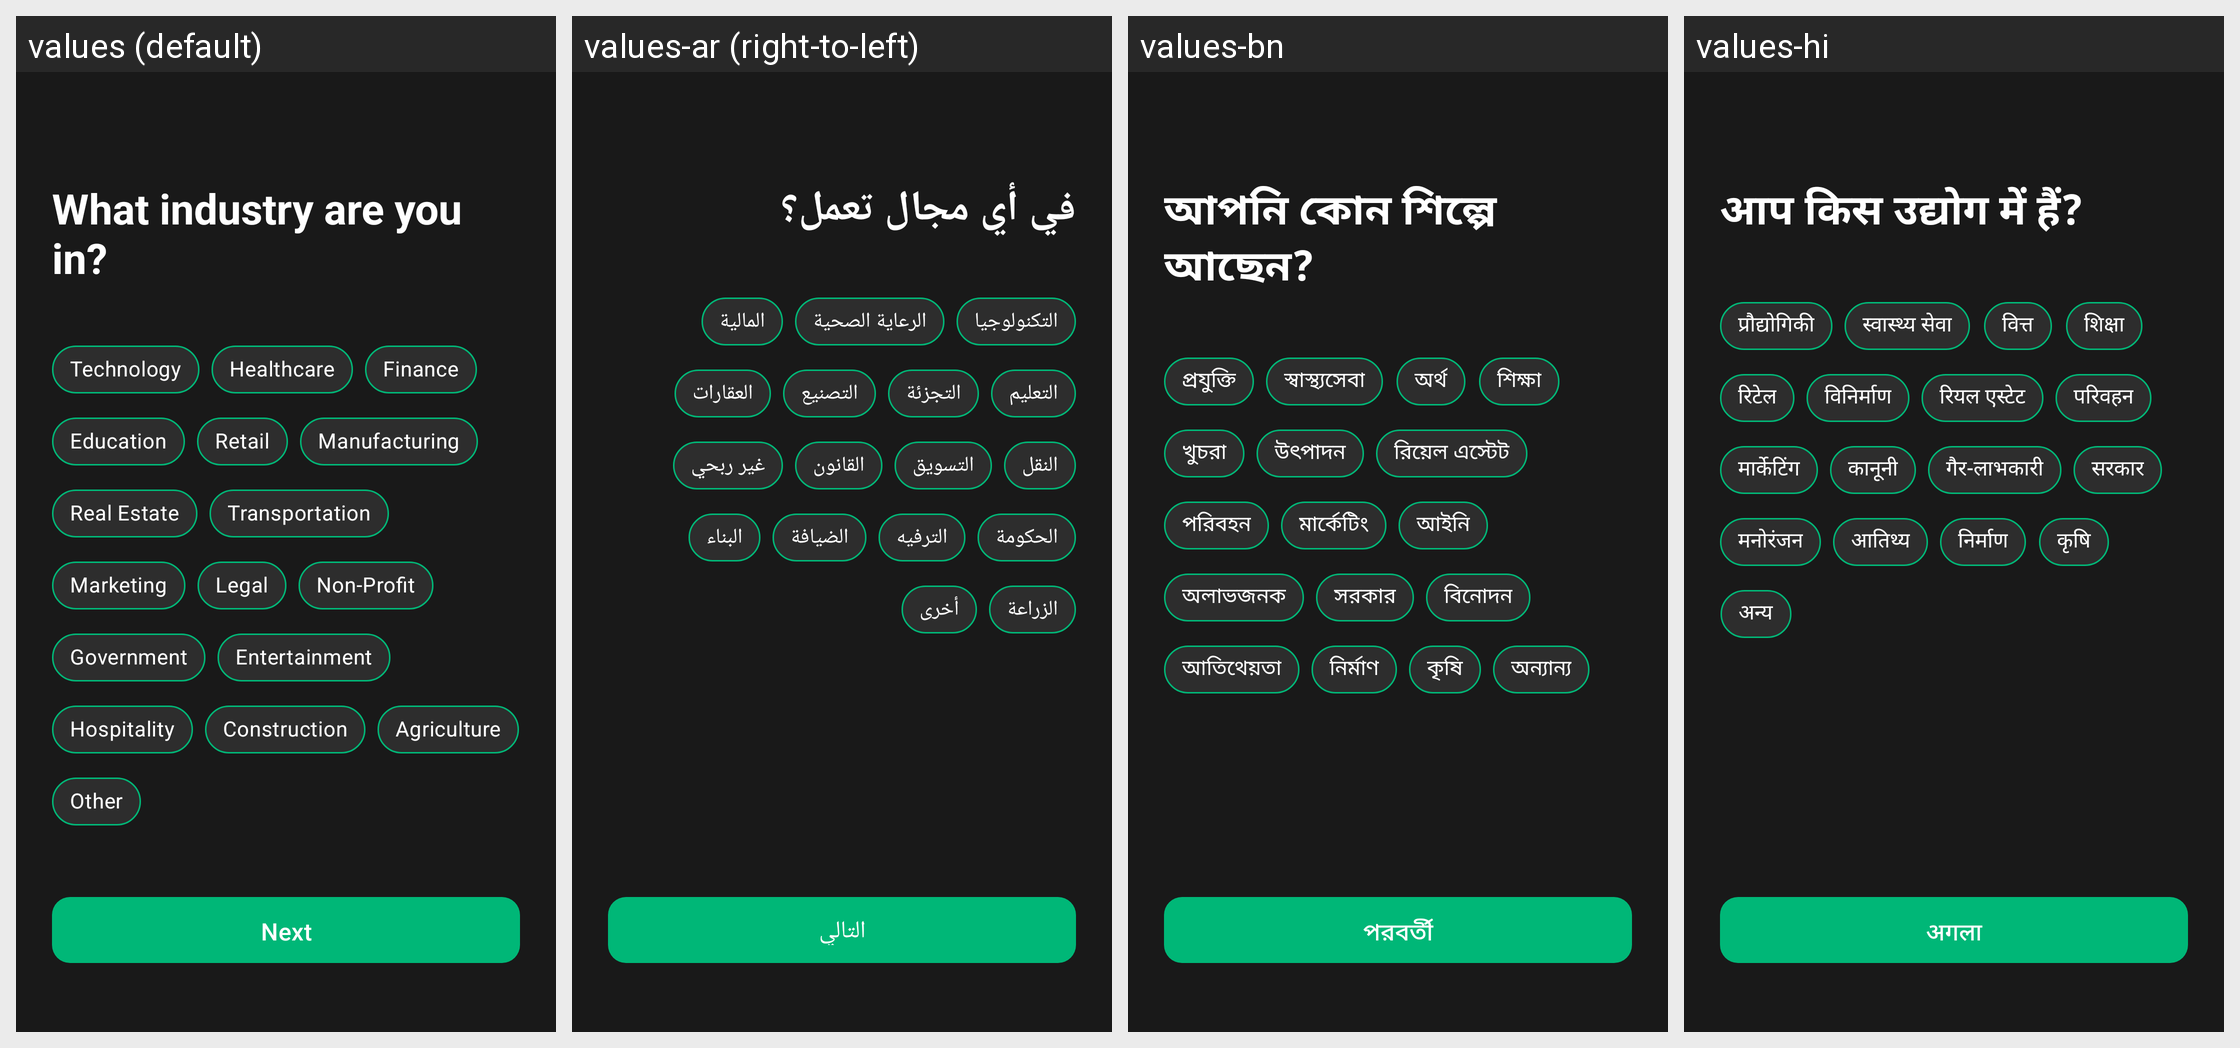

Locale-by-locale string values for the Android screen shown in this grid:
Android screen res/layout/fragment_survey_industry.xml rendered under 4 locales, left to right: values (default), values-ar (right-to-left), values-bn, values-hi. Device: Nexus 5 (rendered at 1080×1920; each locale shown at half size, 540×960, under a caption strip naming it); theme Theme.AndroidUse.
Other locales in the repository, not shown: values-de, values-es, values-fr, values-in, values-ja, values-ko, values-pt-rBR, values-ru, values-tr, values-vi, values-zh-rCN.
Strings drawn on this screen, with the default value and each locale's value (text and hints the layout hard-codes, and strings that could not be matched under every locale, appear in the picture but are not listed):

survey_industry_question
  values: What industry are you in?
  values-ar: في أي مجال تعمل؟
  values-bn: আপনি কোন শিল্পে আছেন?
  values-hi: आप किस उद्योग में हैं?

survey_industry_technology
  values: Technology
  values-ar: التكنولوجيا
  values-bn: প্রযুক্তি
  values-hi: प्रौद्योगिकी

survey_industry_healthcare
  values: Healthcare
  values-ar: الرعاية الصحية
  values-bn: স্বাস্থ্যসেবা
  values-hi: स्वास्थ्य सेवा

survey_industry_finance
  values: Finance
  values-ar: المالية
  values-bn: অর্থ
  values-hi: वित्त

survey_industry_education
  values: Education
  values-ar: التعليم
  values-bn: শিক্ষা
  values-hi: शिक्षा

survey_industry_retail
  values: Retail
  values-ar: التجزئة
  values-bn: খুচরা
  values-hi: रिटेल

survey_industry_manufacturing
  values: Manufacturing
  values-ar: التصنيع
  values-bn: উৎপাদন
  values-hi: विनिर्माण

survey_industry_real_estate
  values: Real Estate
  values-ar: العقارات
  values-bn: রিয়েল এস্টেট
  values-hi: रियल एस्टेट

survey_industry_transportation
  values: Transportation
  values-ar: النقل
  values-bn: পরিবহন
  values-hi: परिवहन

survey_industry_marketing
  values: Marketing
  values-ar: التسويق
  values-bn: মার্কেটিং
  values-hi: मार्केटिंग

survey_industry_legal
  values: Legal
  values-ar: القانون
  values-bn: আইনি
  values-hi: कानूनी

survey_industry_non_profit
  values: Non-Profit
  values-ar: غير ربحي
  values-bn: অলাভজনক
  values-hi: गैर-लाभकारी

survey_industry_government
  values: Government
  values-ar: الحكومة
  values-bn: সরকার
  values-hi: सरकार

survey_industry_entertainment
  values: Entertainment
  values-ar: الترفيه
  values-bn: বিনোদন
  values-hi: मनोरंजन

survey_industry_hospitality
  values: Hospitality
  values-ar: الضيافة
  values-bn: আতিথেয়তা
  values-hi: आतिथ्य

survey_industry_construction
  values: Construction
  values-ar: البناء
  values-bn: নির্মাণ
  values-hi: निर्माण

survey_industry_agriculture
  values: Agriculture
  values-ar: الزراعة
  values-bn: কৃষি
  values-hi: कृषि

survey_industry_other
  values: Other
  values-ar: أخرى
  values-bn: অন্যান্য
  values-hi: अन्य

survey_button_next
  values: Next
  values-ar: التالي
  values-bn: পরবর্তী
  values-hi: अगला
